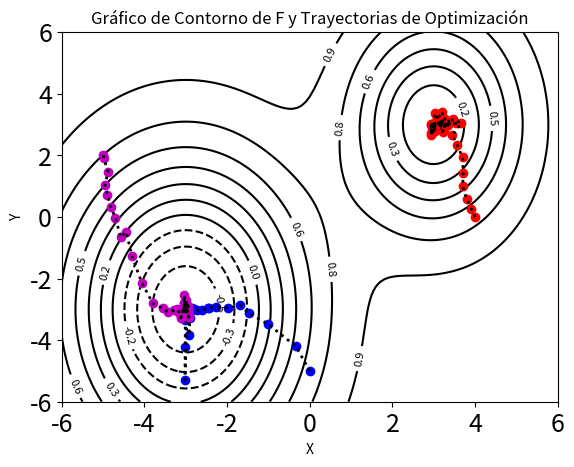
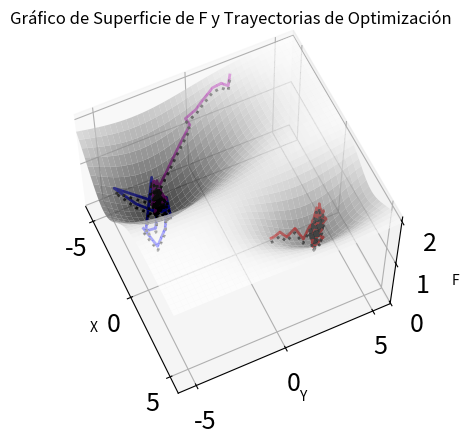

These charts were generated, in order, by the following Python code:
import numpy as np
import matplotlib.pyplot as plt
from scipy.interpolate import RegularGridInterpolator

h = 0.1 # Define el paso de la cuadrícula
# Creamos el plano tridimensional
x_range = np.arange(-6, 6 + h, h) # Crea un array con los valores de x desde -6 a 6 en pasos de 0.1
y_range = np.arange(-6, 6 + h, h) # Crea un array con los valores de y desde -6 a 6 en pasos de 0.1
n = len(x_range) # Obtiene el número de puntos en una dimensión de la cuadrícula
X, Y = np.meshgrid(x_range, y_range) # Crea las matrices X e Y para formar la cuadrícula 2D (el plano cartesiano)

# --- Define la función F(x, y) y calcula su gradiente ---

F1 = 1.5 - 1.6 * np.exp(-0.05 * (3 * (X + 3)**2 + (Y + 3)**2)) # Define el primer componente de la función
F = F1 + (0.5 - np.exp(-0.1 * (3 * (X - 3)**2 + (Y - 3)**2))) # Define la función completa F, sumando F1 y otro componente

# Calcula el gradiente numérico de F sobre toda la cuadrícula (dF/dx, dF/dy)
dFx, dFy = np.gradient(F, h, h) # Este es el gradiente de F calculado numéricamente

# --- Valores de los puntos iniciales (w_0) para evaluar y sus colores de graficación ---
x0 = [4, 0, -5] # Coordenadas x de los 3 puntos iniciales
y0 = [0, -5, 2] # Coordenadas y de los 3 puntos iniciales
colors = ['ro', 'bo', 'mo'] # Colores y marcadores para graficar las trayectorias

# --- Bucle principal de optimización ---
trajectories_x = [] # Lista para almacenar las coordenadas x de las trayectorias de cada w_0
trajectories_y = [] # Lista para almacenar las coordenadas y de las trayectorias de cada w_0
trajectories_f = [] # Lista para almacenar los valores de F a lo largo de las trayectorias

# Itera sobre cada uno de los 3 puntos iniciales definidos en x0, y0
for jj in range(3):
    # Se eligen 10 puntos para realizar proceso estocastico
    i_indices = np.sort(np.random.permutation(n)[:10])# Selecciona 10 índices de fila aleatorios y los ordena
    j_indices = np.sort(np.random.permutation(n)[:10])# Selecciona 10 índices de columna aleatorios y los ordena

    # Crea las subcuadrículas de coordenadas correspondientes a los índices seleccionados
    sub_x = x_range[i_indices]
    sub_y = y_range[j_indices]

    # Extrae los valores de F para la subcuadrícula de 10x10 definida por los índices aleatorios
    sub_F = F[np.ix_(i_indices, j_indices)] # Es una matriz de 10x10 con los valores de F en la porción aleatoriamente seleccionada.
    sub_dFx = dFx[np.ix_(i_indices, j_indices)] # Extrae los valores de dFx con las pendientes (gradientes) en la misma porción aleatoria.
    sub_dFy = dFy[np.ix_(i_indices, j_indices)] # Extrae los valores de dFy para la subcuadrícula de 10x10

    # Estas funciones interpoladoras que estiman F, dFx, dFy en puntos arbitrarios dentro de la región muestreada.
    interp_f = RegularGridInterpolator((sub_x, sub_y), sub_F, bounds_error=False, fill_value=None)
    interp_dfx = RegularGridInterpolator((sub_x, sub_y), sub_dFx, bounds_error=False, fill_value=None)
    interp_dfy = RegularGridInterpolator((sub_x, sub_y), sub_dFy, bounds_error=False, fill_value=None)

    # Inicializa las listas para la trayectoria actual con el punto de partida
    x_traj = [x0[jj]] # Inicializan las listas que guardarán las coordenadas X e Y a lo largo de la trayectoria de optimización
    y_traj = [y0[jj]]

    # Estas líneas preparan las listas de trayectoria y calculan el valor de la función y el gradiente en el punto de partida.
    f_traj = [interp_f([x_traj[-1], y_traj[-1]])[0]] # Estima F en el punto inicial usando el interpolador actual
    dfx = interp_dfx([x_traj[-1], y_traj[-1]])[0] # Estima dFx en el punto inicial usando el interpolador actual
    dfy = interp_dfy([x_traj[-1], y_traj[-1]])[0] # Estima dFy en el punto inicial usando el interpolador actual

    tau = 2 # Define el tamaño del paso (tasa de aprendizaje) para el descenso de gradiente

    # Bucle para las iteraciones de descenso de gradiente (hasta 50 pasos)
    for j in range(50):
        # --- PASO DE DESCENSO DE GRADIENTE ---
        x_next = x_traj[-1] - tau * dfx # Actualiza x e y usando la regla de descenso de gradiente
        y_next = y_traj[-1] - tau * dfy
        x_traj.append(x_next) # Añade el nuevo punto calculado a las trayectorias
        y_traj.append(y_next)

        # *** RE-SELECCIÓN ALEATORIA DE SUBSET Y RE-INTERPOLACIÓN ***
        i_indices = np.sort(np.random.permutation(n)[:10]) # Selecciona nuevos índices aleatoriamente para una nueva subcuadrícula en cada paso
        j_indices = np.sort(np.random.permutation(n)[:10])

        # Crea las nuevas subcuadrículas y valores de subfunciones basados en los nuevos índices aleatorios
        sub_x = x_range[i_indices]
        sub_y = y_range[j_indices]
        sub_F = F[np.ix_(i_indices, j_indices)]
        sub_dFx = dFx[np.ix_(i_indices, j_indices)]
        sub_dFy = dFy[np.ix_(i_indices, j_indices)]

        # Crea nuevas funciones interpoladoras a partir de esta *nueva* subcuadrícula aleatoria
        interp_f = RegularGridInterpolator((sub_x, sub_y), sub_F, bounds_error=False, fill_value=None)
        interp_dfx = RegularGridInterpolator((sub_x, sub_y), sub_dFx, bounds_error=False, fill_value=None)
        interp_dfy = RegularGridInterpolator((sub_x, sub_y), sub_dFy, bounds_error=False, fill_value=None)

        # Estima el valor de la función y el gradiente en el nuevo punto (x_next, y_next)
        f_next = interp_f([x_next, y_next])[0]
        f_traj.append(f_next) # Añade el valor de F estimado a la trayectoria
        dfx = interp_dfx([x_next, y_next])[0] # Estima el gradiente dFx en el nuevo punto
        dfy = interp_dfy([x_next, y_next])[0] # Estima el gradiente dFy en el nuevo punto

        # Comprueba la convergencia: si el cambio en el valor de la función es muy pequeño
        if abs(f_traj[-1] - f_traj[-2]) < 1e-6:
             break # Si converge, sale del bucle de iteraciones

    # Después del bucle de iteraciones, guarda las trayectorias completas de este punto inicial
    trajectories_x.append(x_traj)
    trajectories_y.append(y_traj)
    trajectories_f.append(f_traj)

# --- Graficación ---
plt.figure(1) # Crea la primera figura para el gráfico de contorno
contour = plt.contour(X, Y, F - 1, 10, colors='k') # Dibuja las líneas de contorno de la función F (se resta 1 a F para ajustar las etiquetas)
plt.clabel(contour, inline=True, fontsize=8, fmt='%1.1f') # Añade etiquetas a las líneas de contorno mostrando el valor de F
# Itera sobre las 3 trayectorias guardadas
for i in range(3):
    plt.plot(trajectories_x[i], trajectories_y[i], colors[i], linewidth=2) # Grafica la trayectoria (x, y) con el color y marcador especificado y línea gruesa
    plt.plot(trajectories_x[i], trajectories_y[i], 'k:', linewidth=2) # Grafica la misma trayectoria como línea punteada negra para hacerla más visible
# Configura las etiquetas de los ejes y el título
plt.xlabel('X')
plt.ylabel('Y')
plt.title('Gráfico de Contorno de F y Trayectorias de Optimización')
plt.gca().tick_params(axis='both', which='major', labelsize=18) # Ajusta el tamaño de la fuente para las etiquetas de los ticks de los ejes
plt.figure(2) # Crea la segunda figura para el gráfico 3D
ax = plt.axes(projection='3d') # Configura ejes 3D

# Grafica la superficie 3D de la función F
ax.plot_surface(X, Y, F, cmap='gray', alpha=0.7) # usa mapa de color gris y transparencia
# Itera sobre las 3 trayectorias guardadas
for i in range(3):
    # Grafica la trayectoria en 3D (x, y, F). Se suma 0.1 a F para levantar la línea de color ligeramente sobre la superficie
    ax.plot3D(trajectories_x[i], trajectories_y[i], np.array(trajectories_f[i]) + 0.1, colors[i][0], linewidth=2)
    # Grafica la trayectoria en 3D como línea punteada negra, directamente sobre la superficie
    ax.plot3D(trajectories_x[i], trajectories_y[i], trajectories_f[i], 'k:', linewidth=2)
# Configura las etiquetas de los ejes 3D
ax.set_xlabel('X')
ax.set_ylabel('Y')
ax.set_zlabel('F')
# Configura los límites de los ejes para la vista
ax.set_xlim([-6, 6])
ax.set_ylim([-6, 6])
# Configura el ángulo de visión de la gráfica 3D
ax.view_init(elev=60, azim=-25) # elevación 60 grados, azimut -25 grados
# Ajusta el tamaño de la fuente para las etiquetas de los ticks de los ejes 3D
ax.tick_params(axis='both', which='major', labelsize=18)
plt.title('Gráfico de Superficie de F y Trayectorias de Optimización') # Título para el gráfico 3D

plt.show() # Muestra todas las figuras creadas